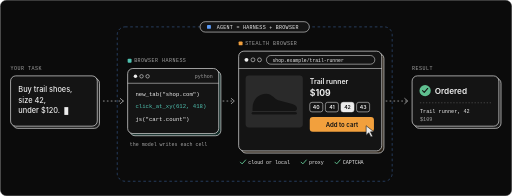
t = 0.00 s
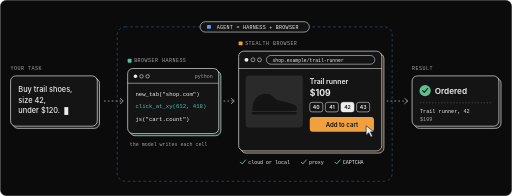
t = 0.20 s
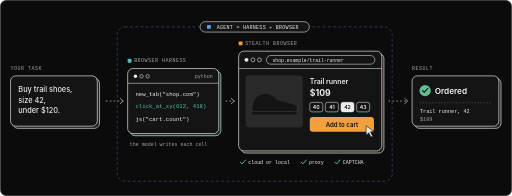
t = 0.59 s
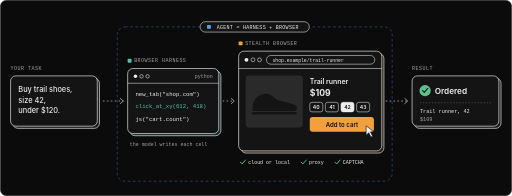
t = 0.80 s
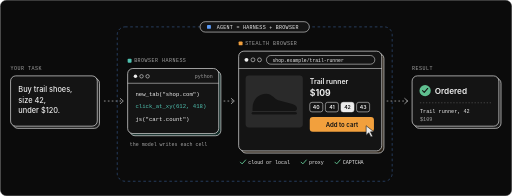
t = 1.00 s
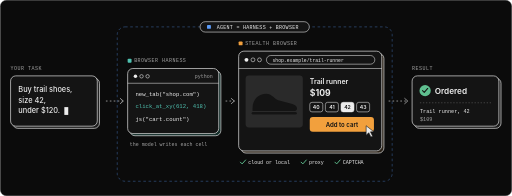
t = 1.40 s

The animated SVG that drew these frames (rendered in a browser with its animation timeline set to each time). Animation: 2 CSS @keyframes rules; one cycle of 1.60 s, repeats indefinitely.

<svg xmlns="http://www.w3.org/2000/svg" viewBox="0 0 1180 452" width="1180" height="452" role="img" aria-labelledby="t d" fill="none"><title id="t">Agent = harness + browser</title><desc id="d">Your task goes to the agent: a browser harness, the Python REPL where the model calls new_tab, click_at_xy and js, drives a stealth browser, and the agent returns the result.</desc><style>.s{font-family:Geist, Inter, -apple-system, BlinkMacSystemFont, 'Segoe UI', Helvetica, Arial, sans-serif}.m{font-family:'Geist Mono', ui-monospace, SFMono-Regular, Menlo, monospace}.flow{stroke-width:2;stroke-dasharray:2 7;stroke-linecap:round;fill:none}@keyframes flow{to{stroke-dashoffset:-18}}@keyframes blink{0%,49%{opacity:1}50%,100%{opacity:0}}@media (prefers-reduced-motion:no-preference){.flow{animation:flow 1.6s linear infinite}.blink{animation:blink 1.1s steps(1) infinite}}</style><rect x="0.5" y="0.5" width="1179" height="451" rx="14" fill="#0B0B0B" stroke="#1F1F1F"/><g transform="translate(24,40)"><rect x="246" y="22" width="634" height="356" rx="18" fill="none" stroke="#5B9BF8" stroke-opacity=".6" stroke-width="1.3" stroke-dasharray="6 6"/><rect x="437" y="10" width="252" height="24" rx="12" fill="#141414" stroke="#EDEDED" stroke-width="1.3"/><rect x="453" y="17.5" width="9" height="9" rx="2" fill="#5B9BF8"/><text x="570" y="26" class="m" font-size="11.5" font-weight="500" fill="#EDEDED" text-anchor="middle" letter-spacing=".06em">AGENT = HARNESS + BROWSER</text><text x="0" y="121" class="m" font-size="11.5" font-weight="500" fill="#A1A1A1" letter-spacing=".1em">YOUR TASK</text><rect x="5" y="140" width="200" height="116" rx="12" fill="#1C1C1C" stroke="#EDEDED" stroke-width="1.5"/><rect x="0" y="135" width="200" height="116" rx="12" fill="#141414" stroke="#EDEDED" stroke-width="1.5"/><text x="18" y="173" class="s" font-size="17" font-weight="500" fill="#EDEDED">Buy trail shoes,</text><text x="18" y="197" class="s" font-size="17" font-weight="500" fill="#EDEDED">size 42,</text><text x="18" y="221" class="s" font-size="17" font-weight="500" fill="#EDEDED">under $120.</text><rect class="blink" x="124" y="207" width="9" height="18" fill="#EDEDED"/><path class="flow" d="M214 193 L260 193" stroke="#A1A1A1"/><path d="M253 187 l7 6 l-7 6" fill="none" stroke="#A1A1A1" stroke-width="2" stroke-linecap="round" stroke-linejoin="round"/><rect x="270" y="95.5" width="9" height="9" rx="2" fill="#4FC1B0"/><text x="285" y="104" class="m" font-size="11.5" font-weight="500" fill="#A1A1A1" letter-spacing=".1em">BROWSER HARNESS</text><rect x="275" y="123" width="210" height="150" rx="12" fill="#16302C" stroke="#EDEDED" stroke-width="1.5"/><rect x="270" y="118" width="210" height="150" rx="12" fill="#141414" stroke="#EDEDED" stroke-width="1.5"/><circle cx="288" cy="136" r="4" fill="#EDEDED"/><circle cx="302" cy="136" r="4" fill="none" stroke="#EDEDED" stroke-width="1.3"/><circle cx="316" cy="136" r="4" fill="none" stroke="#EDEDED" stroke-width="1.3"/><text x="466" y="140" class="m" font-size="11.5" font-weight="400" fill="#A1A1A1" text-anchor="end">python</text><line x1="270" y1="152" x2="480" y2="152" stroke="#EDEDED" stroke-width="1.2"/><text x="288" y="182" class="m" font-size="13" font-weight="400" fill="#EDEDED">new_tab("shop.com")</text><text x="288" y="210" class="m" font-size="13" font-weight="400" fill="#4FC1B0">click_at_xy(612, 418)</text><text x="288" y="238" class="m" font-size="13" font-weight="400" fill="#EDEDED">js("cart.count")</text><text x="275" y="296" class="m" font-size="11.5" font-weight="400" fill="#A1A1A1">the model writes each cell</text><path class="flow" d="M490 193 L516 193" stroke="#A1A1A1"/><path d="M509 187 l7 6 l-7 6" fill="none" stroke="#A1A1A1" stroke-width="2" stroke-linecap="round" stroke-linejoin="round"/><rect x="526" y="55.5" width="9" height="9" rx="2" fill="#F2A03D"/><text x="541" y="64" class="m" font-size="11.5" font-weight="500" fill="#A1A1A1" letter-spacing=".1em">STEALTH BROWSER</text><rect x="531" y="83" width="330" height="230" rx="12" fill="#2A2218" stroke="#EDEDED" stroke-width="1.5"/><rect x="526" y="78" width="330" height="230" rx="12" fill="#141414" stroke="#EDEDED" stroke-width="1.5"/><circle cx="544" cy="98" r="4.5" fill="#EDEDED"/><circle cx="559" cy="98" r="4.5" fill="none" stroke="#EDEDED" stroke-width="1.3"/><circle cx="574" cy="98" r="4.5" fill="none" stroke="#EDEDED" stroke-width="1.3"/><rect x="590" y="88" width="250" height="20" rx="10" fill="none" stroke="#EDEDED" stroke-width="1.2"/><text x="604" y="102" class="m" font-size="11" font-weight="400" fill="#EDEDED">shop.example/trail-runner</text><line x1="526" y1="118" x2="856" y2="118" stroke="#EDEDED" stroke-width="1.2"/><rect x="542" y="134" width="132" height="120" rx="8" fill="#2A2A2A"/><path d="M558 210 C558 188 572 176 590 176 C602 176 608 188 620 192 L650 200 C662 203 664 214 656 216 L558 216 Z" fill="#141414"/><rect x="556" y="218" width="104" height="6" rx="3" fill="#141414"/><text x="690" y="154" class="s" font-size="16" font-weight="600" fill="#EDEDED">Trail runner</text><text x="690" y="182" class="s" font-size="20" font-weight="700" fill="#EDEDED">$109</text><rect x="690" y="196" width="30" height="22" rx="5" fill="#141414" stroke="#EDEDED" stroke-width="1.2"/><text x="705" y="211" class="s" font-size="12" font-weight="600" fill="#EDEDED" text-anchor="middle">40</text><rect x="726" y="196" width="30" height="22" rx="5" fill="#141414" stroke="#EDEDED" stroke-width="1.2"/><text x="741" y="211" class="s" font-size="12" font-weight="600" fill="#EDEDED" text-anchor="middle">41</text><rect x="762" y="196" width="30" height="22" rx="5" fill="#EDEDED" stroke="#EDEDED" stroke-width="1.2"/><text x="777" y="211" class="s" font-size="12" font-weight="600" fill="#141414" text-anchor="middle">42</text><rect x="798" y="196" width="30" height="22" rx="5" fill="#141414" stroke="#EDEDED" stroke-width="1.2"/><text x="813" y="211" class="s" font-size="12" font-weight="600" fill="#EDEDED" text-anchor="middle">43</text><rect x="690" y="230" width="148" height="34" rx="7" fill="#F2A03D"/><text x="764" y="252" class="s" font-size="14" font-weight="600" fill="#141414" text-anchor="middle">Add to cart</text><path d="M820 250 l0 22 l6 -6 l5 10 l4 -2 l-5 -10 l8 0 z" fill="#EDEDED" stroke="#141414" stroke-width="1.4" stroke-linejoin="round"/><path d="M530 334 l4 4 l8 -9" stroke="#5FBF8F" stroke-width="2.2" fill="none" stroke-linecap="round" stroke-linejoin="round"/><text x="548" y="339" class="m" font-size="11.5" font-weight="400" fill="#EDEDED">cloud or local</text><path d="M670 334 l4 4 l8 -9" stroke="#5FBF8F" stroke-width="2.2" fill="none" stroke-linecap="round" stroke-linejoin="round"/><text x="688" y="339" class="m" font-size="11.5" font-weight="400" fill="#EDEDED">proxy</text><path d="M748 334 l4 4 l8 -9" stroke="#5FBF8F" stroke-width="2.2" fill="none" stroke-linecap="round" stroke-linejoin="round"/><text x="766" y="339" class="m" font-size="11.5" font-weight="400" fill="#EDEDED">CAPTCHA</text><path class="flow" d="M866 193 L916 193" stroke="#A1A1A1"/><path d="M909 187 l7 6 l-7 6" fill="none" stroke="#A1A1A1" stroke-width="2" stroke-linecap="round" stroke-linejoin="round"/><text x="926" y="121" class="m" font-size="11.5" font-weight="500" fill="#A1A1A1" letter-spacing=".1em">RESULT</text><rect x="931" y="140" width="200" height="116" rx="12" fill="#1C1C1C" stroke="#EDEDED" stroke-width="1.5"/><rect x="926" y="135" width="200" height="116" rx="12" fill="#141414" stroke="#EDEDED" stroke-width="1.5"/><circle cx="956" cy="169" r="13" fill="#5FBF8F"/><path d="M950 169 l4 4 l8 -9" stroke="#141414" stroke-width="2.4" fill="none" stroke-linecap="round" stroke-linejoin="round"/><text x="978" y="176" class="s" font-size="19" font-weight="600" fill="#EDEDED">Ordered</text><line x1="944" y1="197" x2="1108" y2="197" stroke="#7D7D7D" stroke-dasharray="3 4"/><text x="944" y="221" class="m" font-size="12" font-weight="400" fill="#EDEDED">Trail runner, 42</text><text x="944" y="239" class="m" font-size="12" font-weight="400" fill="#A1A1A1">$109</text></g></svg>
